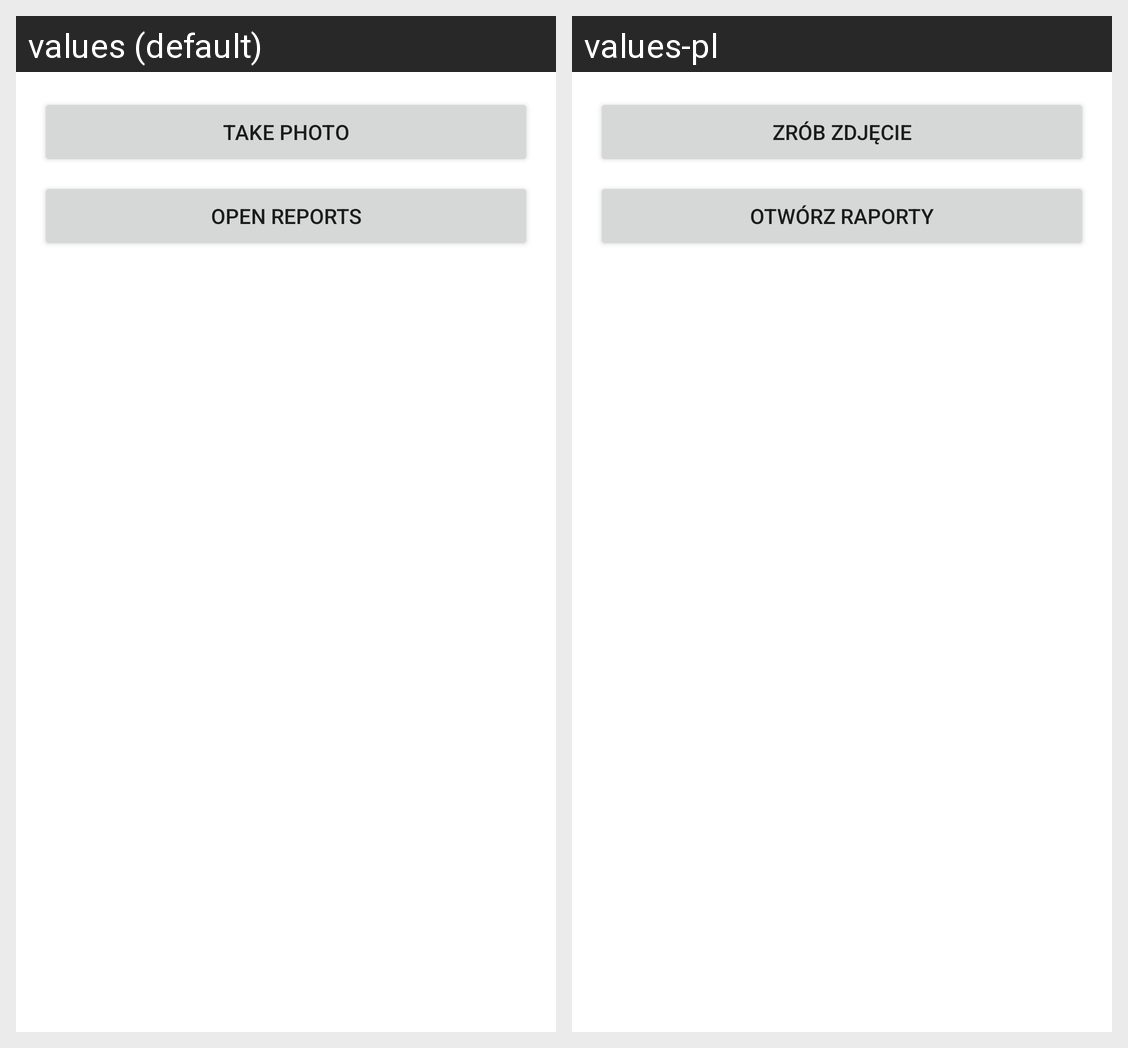

For this localized Android screen grid, give each drawn string resource with its value in every locale shown.
Android screen res/layout/activity_camera.xml rendered under 2 locales, left to right: values (default), values-pl. Device: Nexus 5 (rendered at 1080×1920; each locale shown at half size, 540×960, under a caption strip naming it); theme Theme.ZdrowiePP.
Strings drawn on this screen, with the default value and each locale's value (text and hints the layout hard-codes, and strings that could not be matched under every locale, appear in the picture but are not listed):

take_photo
  values: Take photo
  values-pl: Zrób zdjęcie

open_reports
  values: Open reports
  values-pl: Otwórz raporty
